Photos from the image-classification dataset "pre-processed" in the GitHub repository AnsariRaheenBano/Fabric-Defect-Detection-Using-deep-learning. Its 4 classes are: holes, lines, no defect, stains.

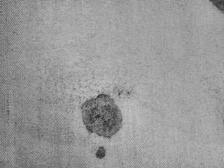
Label: stains

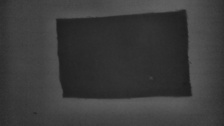
Label: holes

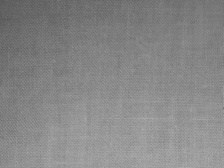
Label: no defect

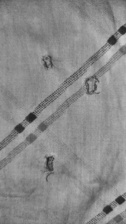
Label: holes

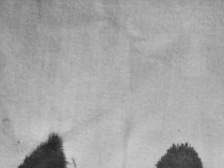
Label: stains

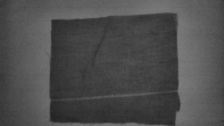
Label: lines
